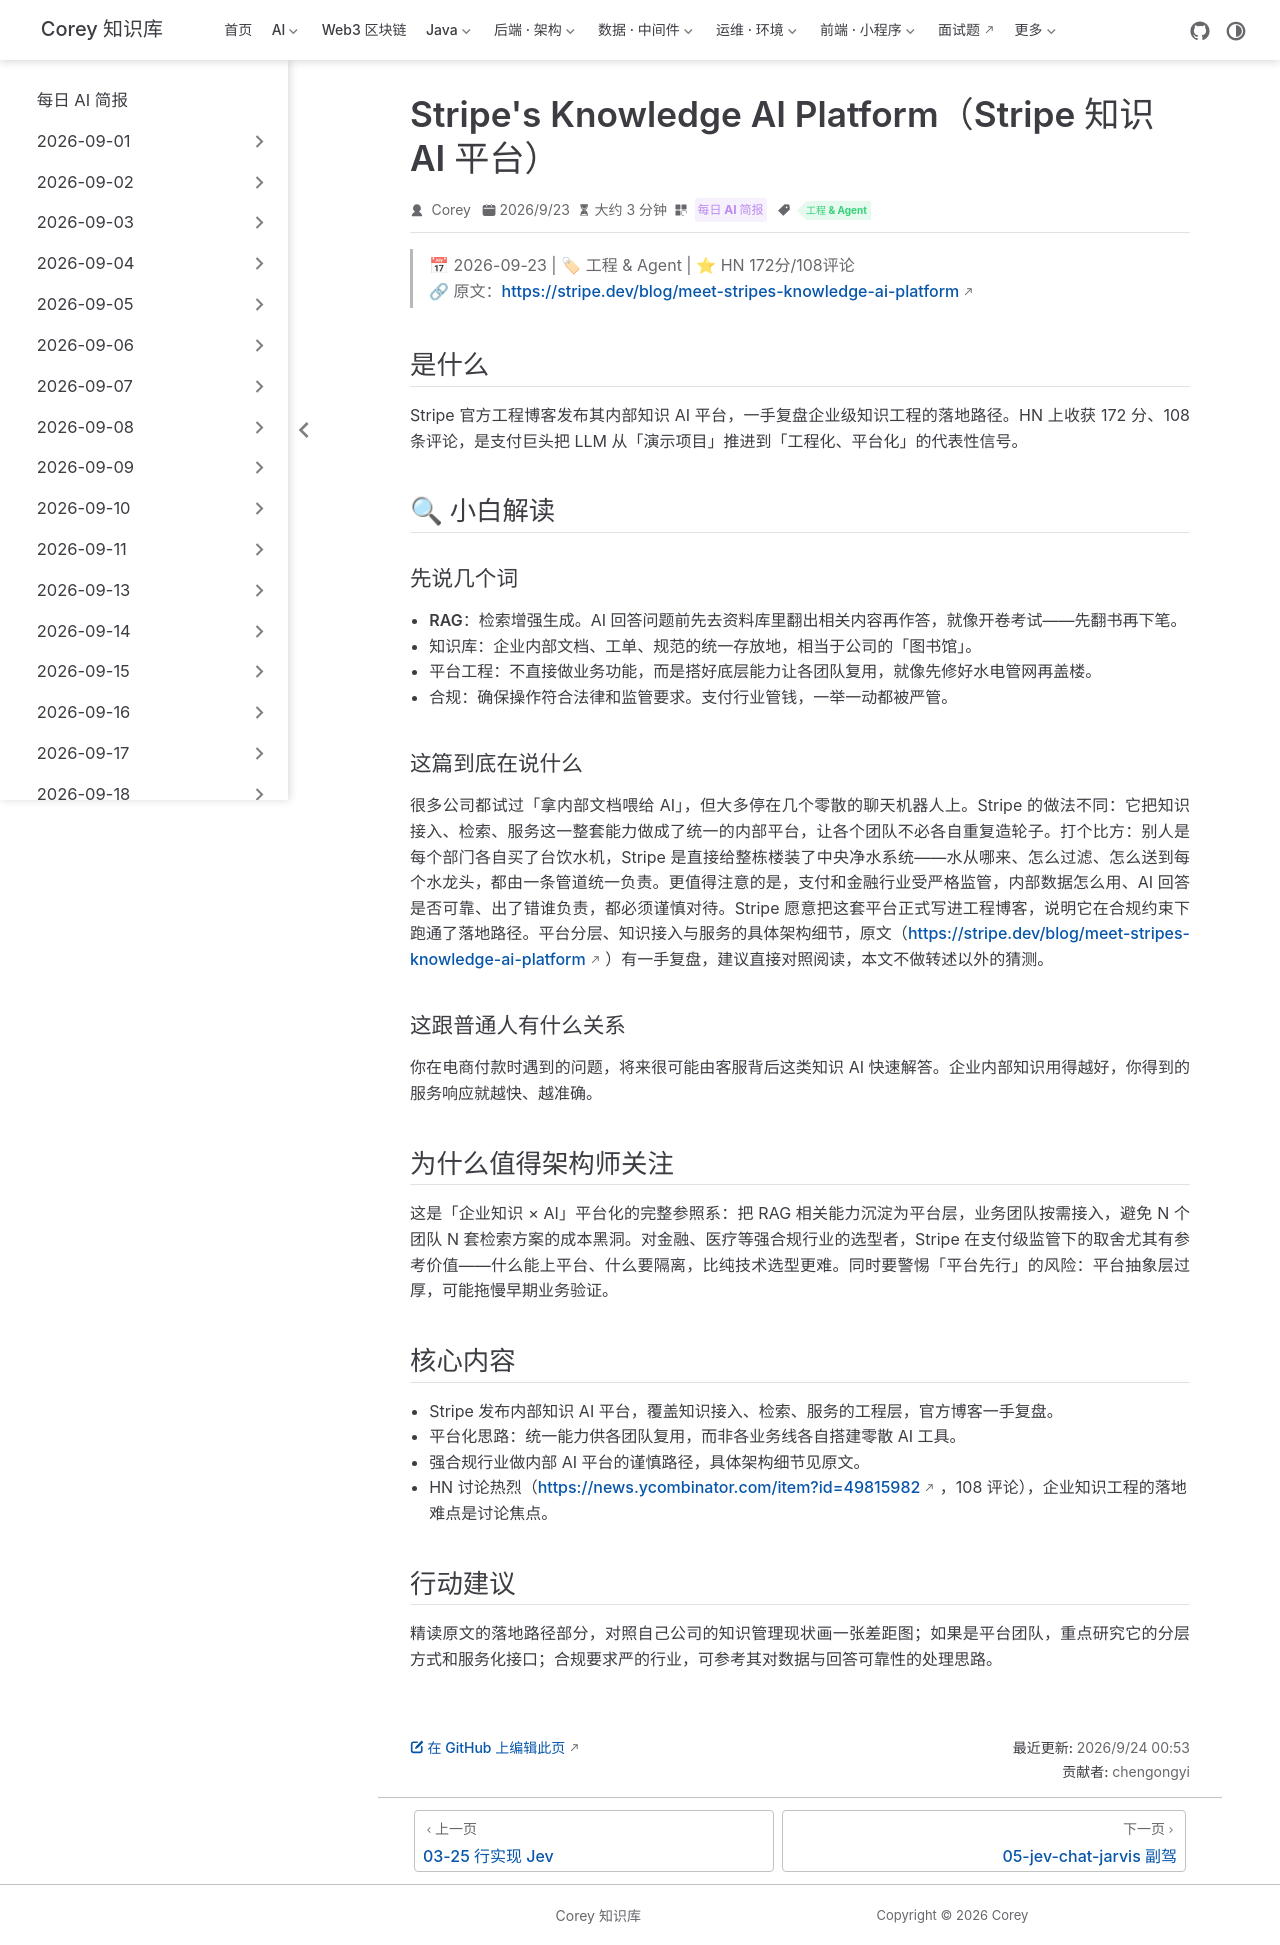

repository: code-corey/code-corey.github.io · page: News/2026-09-24/04-stripe-knowledge-ai.html · generator: jekyll

---
title: "Stripe's Knowledge AI Platform（Stripe 知识 AI 平台）"
shortTitle: "Stripe 知识 AI 平台"
sidebarGroup: "2026-09-24"
order: 4
date: 2026-09-23
category:
  - "每日 AI 简报"
tag:
  - "工程 & Agent"
description: "Stripe 官方工程博客发布内部知识 AI 平台，一手复盘企业级知识工程落地路径，HN 172 分 108 评论，是支付巨头把 LLM 工程化、平台化的代表性信号。"
---

# Stripe's Knowledge AI Platform（Stripe 知识 AI 平台）

> 📅 2026-09-23 | 🏷 工程 & Agent | ⭐ HN 172分/108评论
> 🔗 原文：https://stripe.dev/blog/meet-stripes-knowledge-ai-platform

## 是什么

Stripe 官方工程博客发布其内部知识 AI 平台，一手复盘企业级知识工程的落地路径。HN 上收获 172 分、108 条评论，是支付巨头把 LLM 从「演示项目」推进到「工程化、平台化」的代表性信号。

## 🔍 小白解读

### 先说几个词

- **RAG**：检索增强生成。AI 回答问题前先去资料库里翻出相关内容再作答，就像开卷考试——先翻书再下笔。
- **知识库**：企业内部文档、工单、规范的统一存放地，相当于公司的「图书馆」。
- **平台工程**：不直接做业务功能，而是搭好底层能力让各团队复用，就像先修好水电管网再盖楼。
- **合规**：确保操作符合法律和监管要求。支付行业管钱，一举一动都被严管。

### 这篇到底在说什么

很多公司都试过「拿内部文档喂给 AI」，但大多停在几个零散的聊天机器人上。Stripe 的做法不同：它把知识接入、检索、服务这一整套能力做成了统一的内部平台，让各个团队不必各自重复造轮子。打个比方：别人是每个部门各自买了台饮水机，Stripe 是直接给整栋楼装了中央净水系统——水从哪来、怎么过滤、怎么送到每个水龙头，都由一条管道统一负责。更值得注意的是，支付和金融行业受严格监管，内部数据怎么用、AI 回答是否可靠、出了错谁负责，都必须谨慎对待。Stripe 愿意把这套平台正式写进工程博客，说明它在合规约束下跑通了落地路径。平台分层、知识接入与服务的具体架构细节，原文（https://stripe.dev/blog/meet-stripes-knowledge-ai-platform ）有一手复盘，建议直接对照阅读，本文不做转述以外的猜测。

### 这跟普通人有什么关系

你在电商付款时遇到的问题，将来很可能由客服背后这类知识 AI 快速解答。企业内部知识用得越好，你得到的服务响应就越快、越准确。

## 为什么值得架构师关注

这是「企业知识 × AI」平台化的完整参照系：把 RAG 相关能力沉淀为平台层，业务团队按需接入，避免 N 个团队 N 套检索方案的成本黑洞。对金融、医疗等强合规行业的选型者，Stripe 在支付级监管下的取舍尤其有参考价值——什么能上平台、什么要隔离，比纯技术选型更难。同时要警惕「平台先行」的风险：平台抽象层过厚，可能拖慢早期业务验证。

## 核心内容

- Stripe 发布内部知识 AI 平台，覆盖知识接入、检索、服务的工程层，官方博客一手复盘。
- 平台化思路：统一能力供各团队复用，而非各业务线各自搭建零散 AI 工具。
- 强合规行业做内部 AI 平台的谨慎路径，具体架构细节见原文。
- HN 讨论热烈（https://news.ycombinator.com/item?id=49815982 ，108 评论），企业知识工程的落地难点是讨论焦点。

## 行动建议

精读原文的落地路径部分，对照自己公司的知识管理现状画一张差距图；如果是平台团队，重点研究它的分层方式和服务化接口；合规要求严的行业，可参考其对数据与回答可靠性的处理思路。
